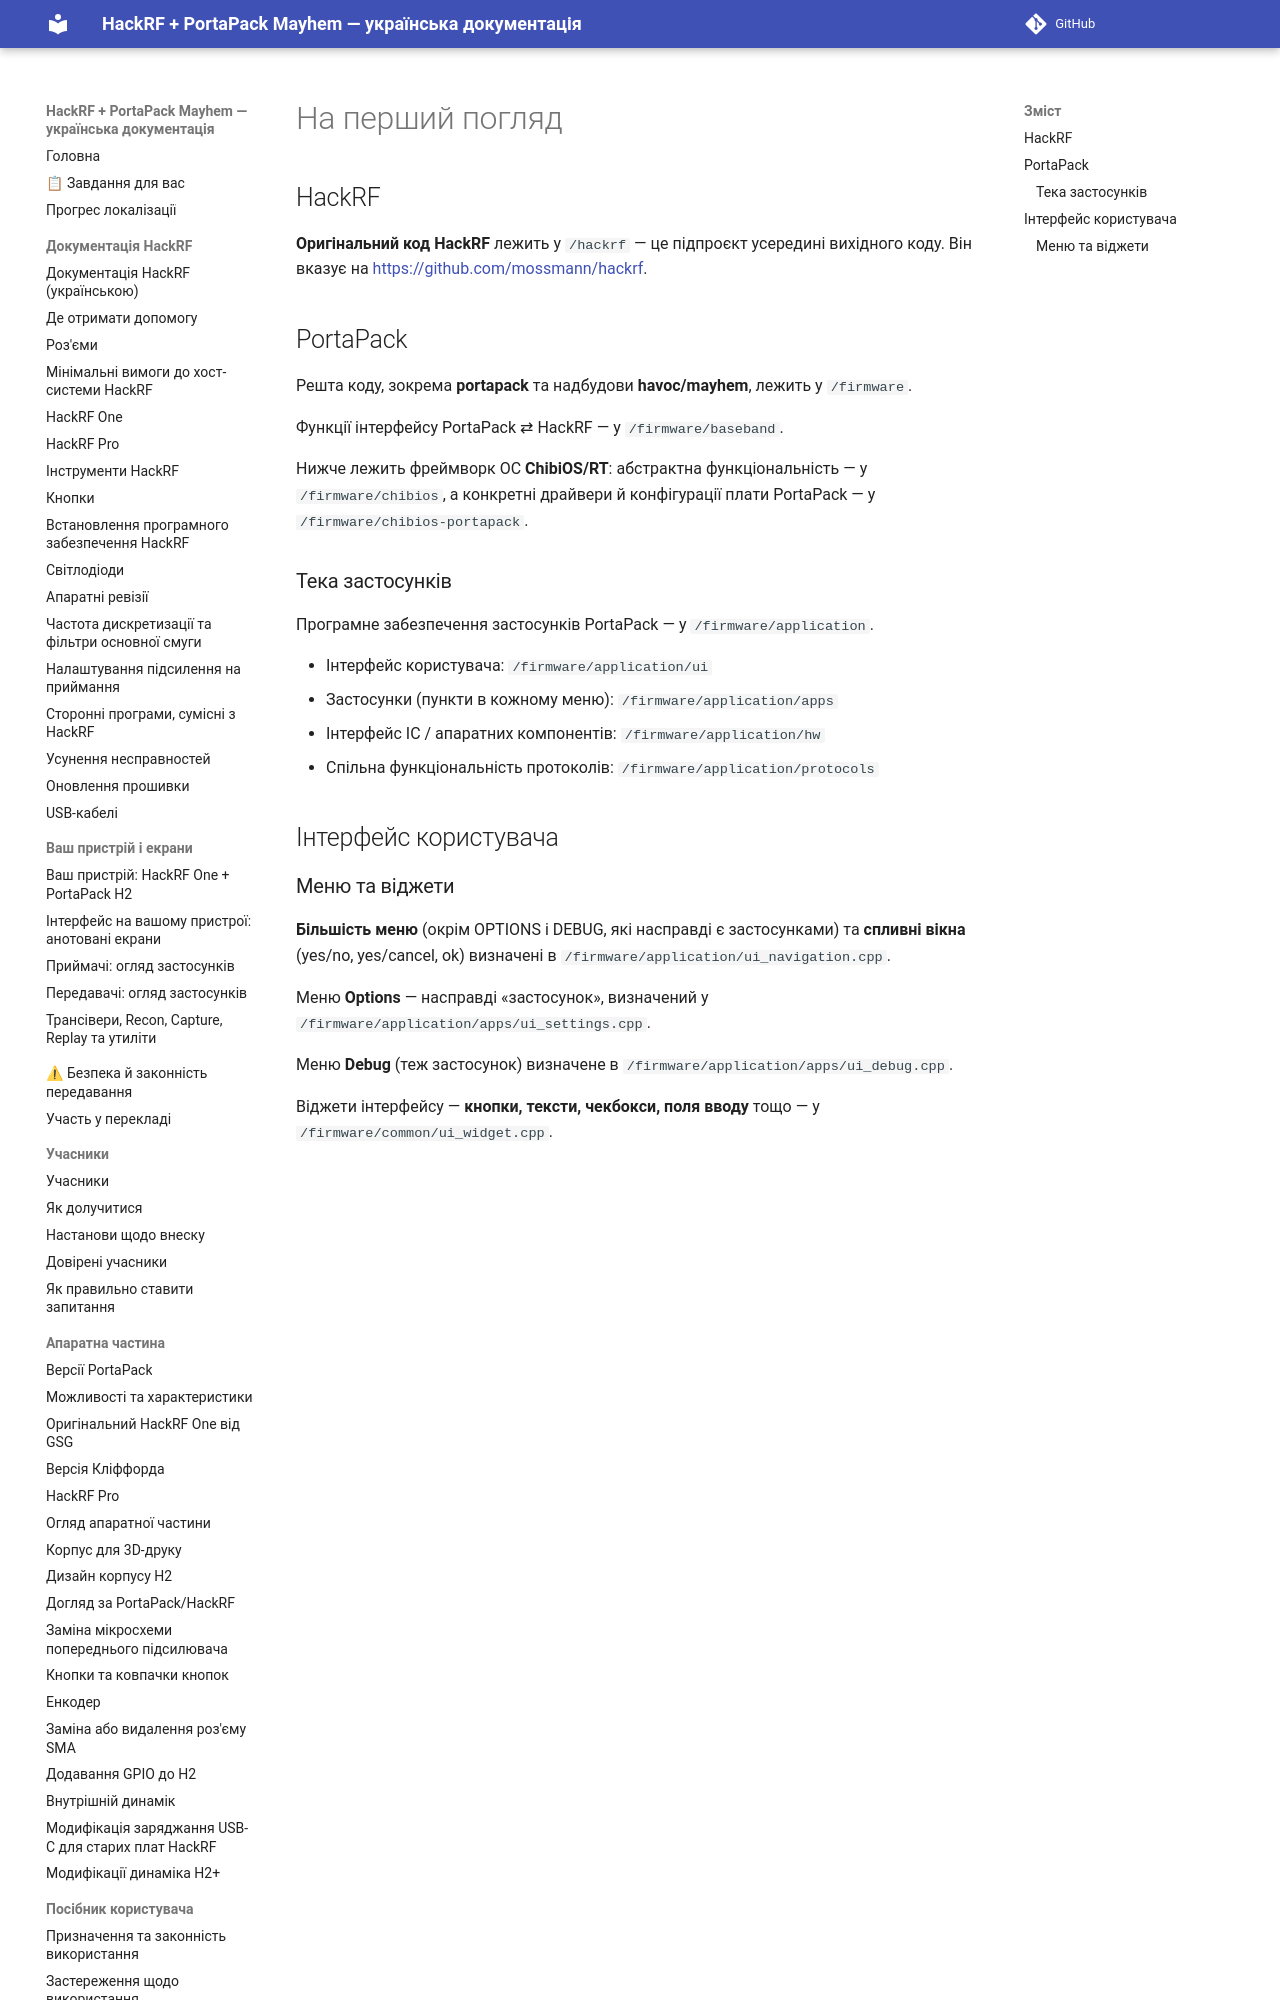

repository: FixerHack/hackrf-portapack-ua · page: at-first-glance/index.html · generator: mkdocs

# На перший погляд

## HackRF

**Оригінальний код HackRF** лежить у `/hackrf` — це підпроєкт усередині вихідного коду. Він вказує на <https://github.com/mossmann/hackrf>.

## PortaPack

Решта коду, зокрема **portapack** та надбудови **havoc/mayhem**, лежить у `/firmware`.
